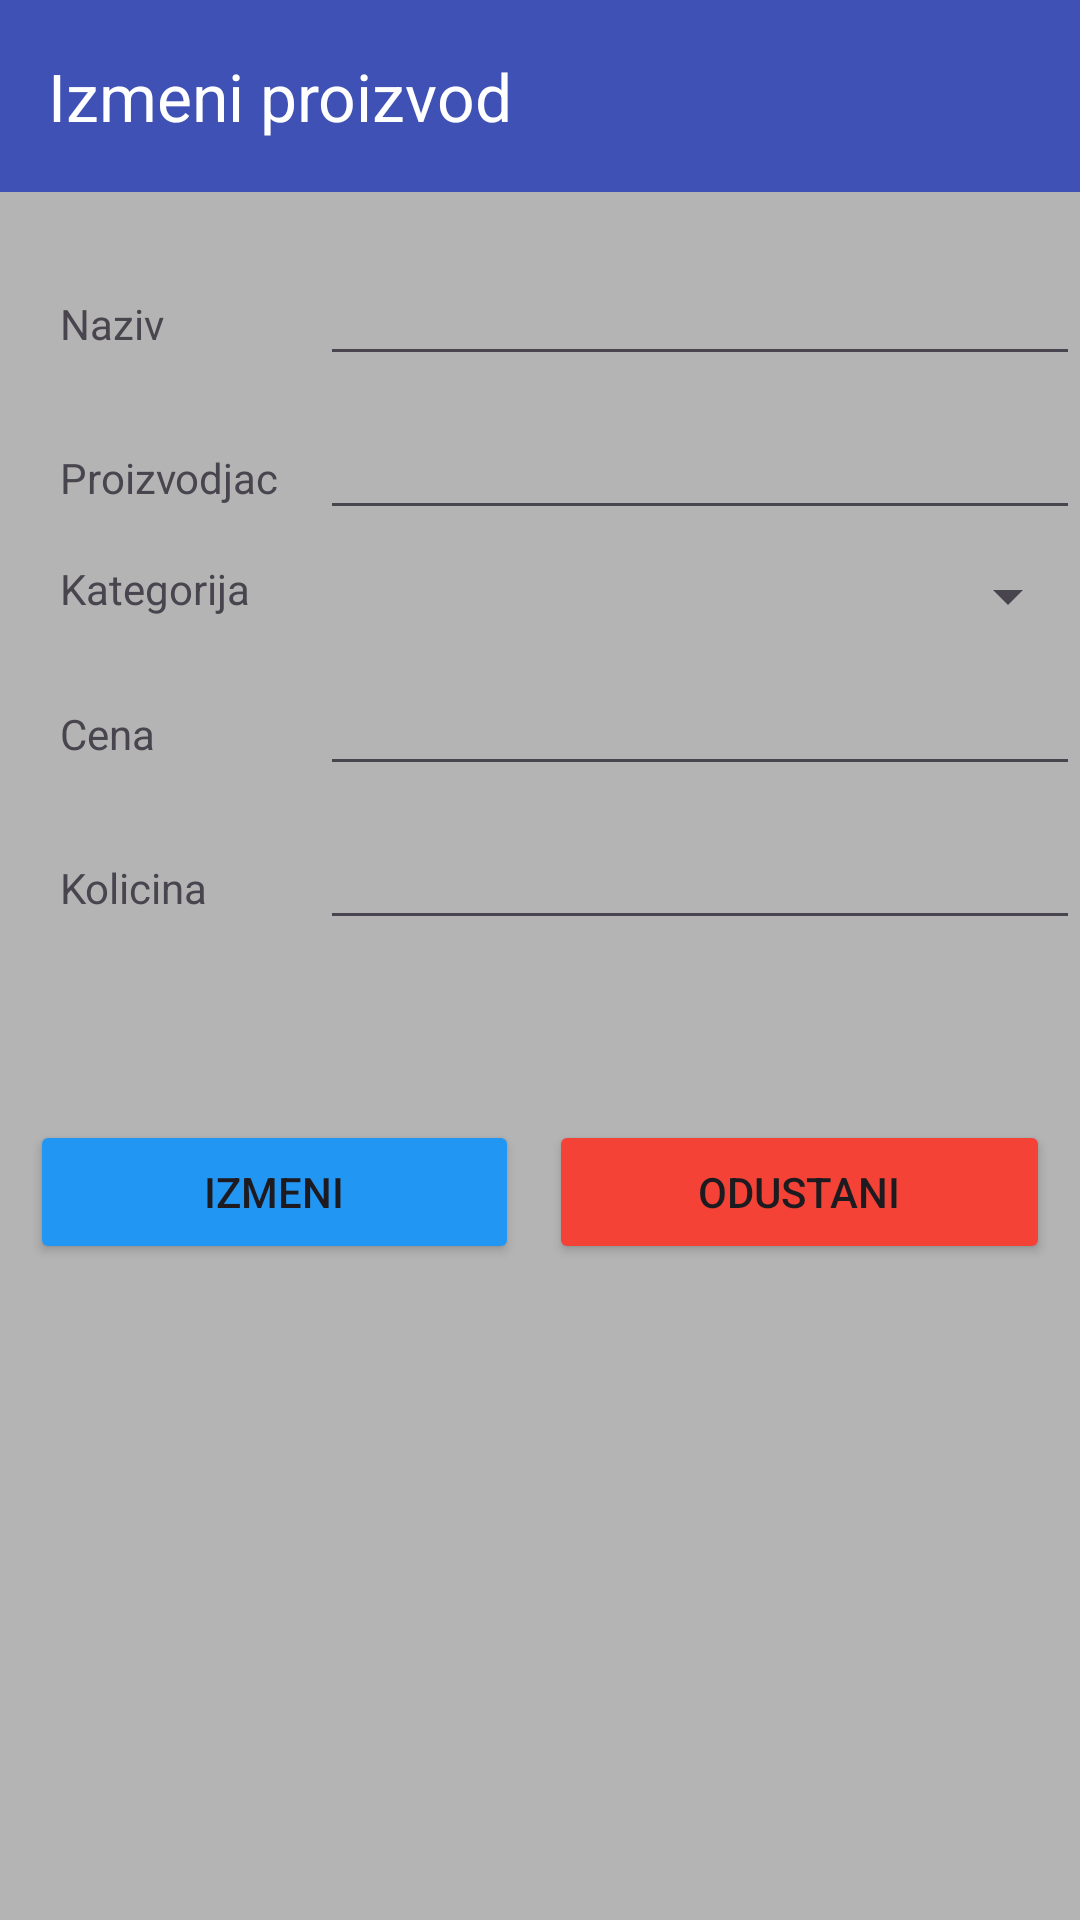

Here is an Android app screen rendered from its layout file. Give the layout XML and the strings, colors and styles it references.
<!-- AndroidManifest.xml: application theme Theme.RMA_2020270925_projekat -->
<!-- res/layout/activity_izmena_proizvoda.xml -->
<?xml version="1.0" encoding="utf-8"?>
<LinearLayout xmlns:android="http://schemas.android.com/apk/res/android"
    xmlns:app="http://schemas.android.com/apk/res-auto"
    xmlns:tools="http://schemas.android.com/tools"
    android:layout_width="match_parent"
    android:layout_height="match_parent"
    android:background="#B4B4B4"
    android:orientation="vertical"
    tools:context=".IzmenaProizvoda">

    <androidx.appcompat.widget.Toolbar
        android:id="@+id/toolbar5"
        android:layout_width="match_parent"
        android:layout_height="wrap_content"
        android:background="#3F51B5"
        android:minHeight="?attr/actionBarSize"
        android:theme="?attr/actionBarTheme"
        app:layout_constraintEnd_toEndOf="parent"
        app:layout_constraintStart_toStartOf="parent"
        app:layout_constraintTop_toTopOf="parent"
        app:title="Izmeni proizvod"
        app:titleTextColor="#FFFFFF" />

    <LinearLayout
        android:layout_width="match_parent"
        android:layout_height="wrap_content"
        android:layout_marginStart="20dp"
        android:layout_marginLeft="20dp"
        android:layout_marginTop="20dp"
        android:layout_marginBottom="10dp"
        android:orientation="horizontal">

        <TextView
            android:layout_width="0dp"
            android:layout_height="wrap_content"
            android:layout_weight="2"
            android:text="Naziv" />

        <EditText
            android:id="@+id/ip_naziv_input"
            android:layout_width="wrap_content"
            android:layout_height="wrap_content"
            android:layout_weight="1"
            android:ems="10"
            android:inputType="text" />
    </LinearLayout>

    <LinearLayout
        android:layout_width="match_parent"
        android:layout_height="wrap_content"
        android:layout_marginStart="20dp"
        android:layout_marginLeft="20dp"
        android:layout_marginBottom="10dp"
        android:orientation="horizontal">

        <TextView
            android:layout_width="0dp"
            android:layout_height="wrap_content"
            android:layout_weight="2"
            android:text="Proizvodjac" />

        <EditText
            android:id="@+id/ip_proizvodjac_input"
            android:layout_width="wrap_content"
            android:layout_height="wrap_content"
            android:layout_weight="1"
            android:ems="10"
            android:inputType="text" />
    </LinearLayout>

    <LinearLayout
        android:layout_width="match_parent"
        android:layout_height="wrap_content"
        android:layout_marginStart="20dp"
        android:layout_marginLeft="20dp"
        android:layout_marginBottom="10dp"
        android:orientation="horizontal">

        <TextView
            android:layout_width="0dp"
            android:layout_height="wrap_content"
            android:layout_weight="2"
            android:text="Kategorija" />

        <Spinner
            android:id="@+id/ip_spinner"
            android:layout_width="211dp"
            android:layout_height="wrap_content"
            android:layout_weight="1" />

    </LinearLayout>

    <LinearLayout
        android:layout_width="match_parent"
        android:layout_height="wrap_content"
        android:layout_marginStart="20dp"
        android:layout_marginLeft="20dp"
        android:layout_marginBottom="10dp"
        android:orientation="horizontal">

        <TextView
            android:layout_width="0dp"
            android:layout_height="wrap_content"
            android:layout_weight="2"
            android:text="Cena" />

        <EditText
            android:id="@+id/ip_cena_input"
            android:layout_width="wrap_content"
            android:layout_height="wrap_content"
            android:layout_weight="1"
            android:ems="10"
            android:inputType="text" />
    </LinearLayout>

    <LinearLayout
        android:layout_width="match_parent"
        android:layout_height="wrap_content"
        android:layout_marginStart="20dp"
        android:layout_marginLeft="20dp"
        android:layout_marginBottom="10dp"
        android:orientation="horizontal">

        <TextView
            android:layout_width="0dp"
            android:layout_height="wrap_content"
            android:layout_weight="2"
            android:text="Kolicina" />

        <EditText
            android:id="@+id/ip_kolicina_input"
            android:layout_width="wrap_content"
            android:layout_height="wrap_content"
            android:layout_weight="1"
            android:ems="10"
            android:inputType="text" />
    </LinearLayout>

    <LinearLayout
        android:layout_width="match_parent"
        android:layout_height="match_parent"
        android:layout_marginTop="50dp"
        android:orientation="horizontal">

        <Button
            android:id="@+id/izmeni_proizvod_dugme"
            android:layout_width="wrap_content"
            android:layout_height="wrap_content"
            android:layout_marginStart="10dp"
            android:layout_marginLeft="10dp"
            android:layout_marginEnd="5dp"
            android:layout_marginRight="5dp"
            android:layout_weight="1"
            android:text="Izmeni"
            app:backgroundTint="#2196F3" />

        <Button
            android:id="@+id/izmena_odustani"
            android:layout_width="wrap_content"
            android:layout_height="wrap_content"
            android:layout_marginStart="5dp"
            android:layout_marginLeft="5dp"
            android:layout_marginEnd="10dp"
            android:layout_marginRight="10dp"
            android:layout_weight="1"
            android:text="Odustani"
            app:backgroundTint="#F44336" />
    </LinearLayout>
</LinearLayout>
<!-- resources referenced by this layout -->
<resources>
  <style name="Theme.RMA_2020270925_projekat" parent="Base.Theme.RMA_2020270925_projekat" />
  <style name="Base.Theme.RMA_2020270925_projekat" parent="Theme.Material3.DayNight.NoActionBar">
          
          
      </style>
</resources>
